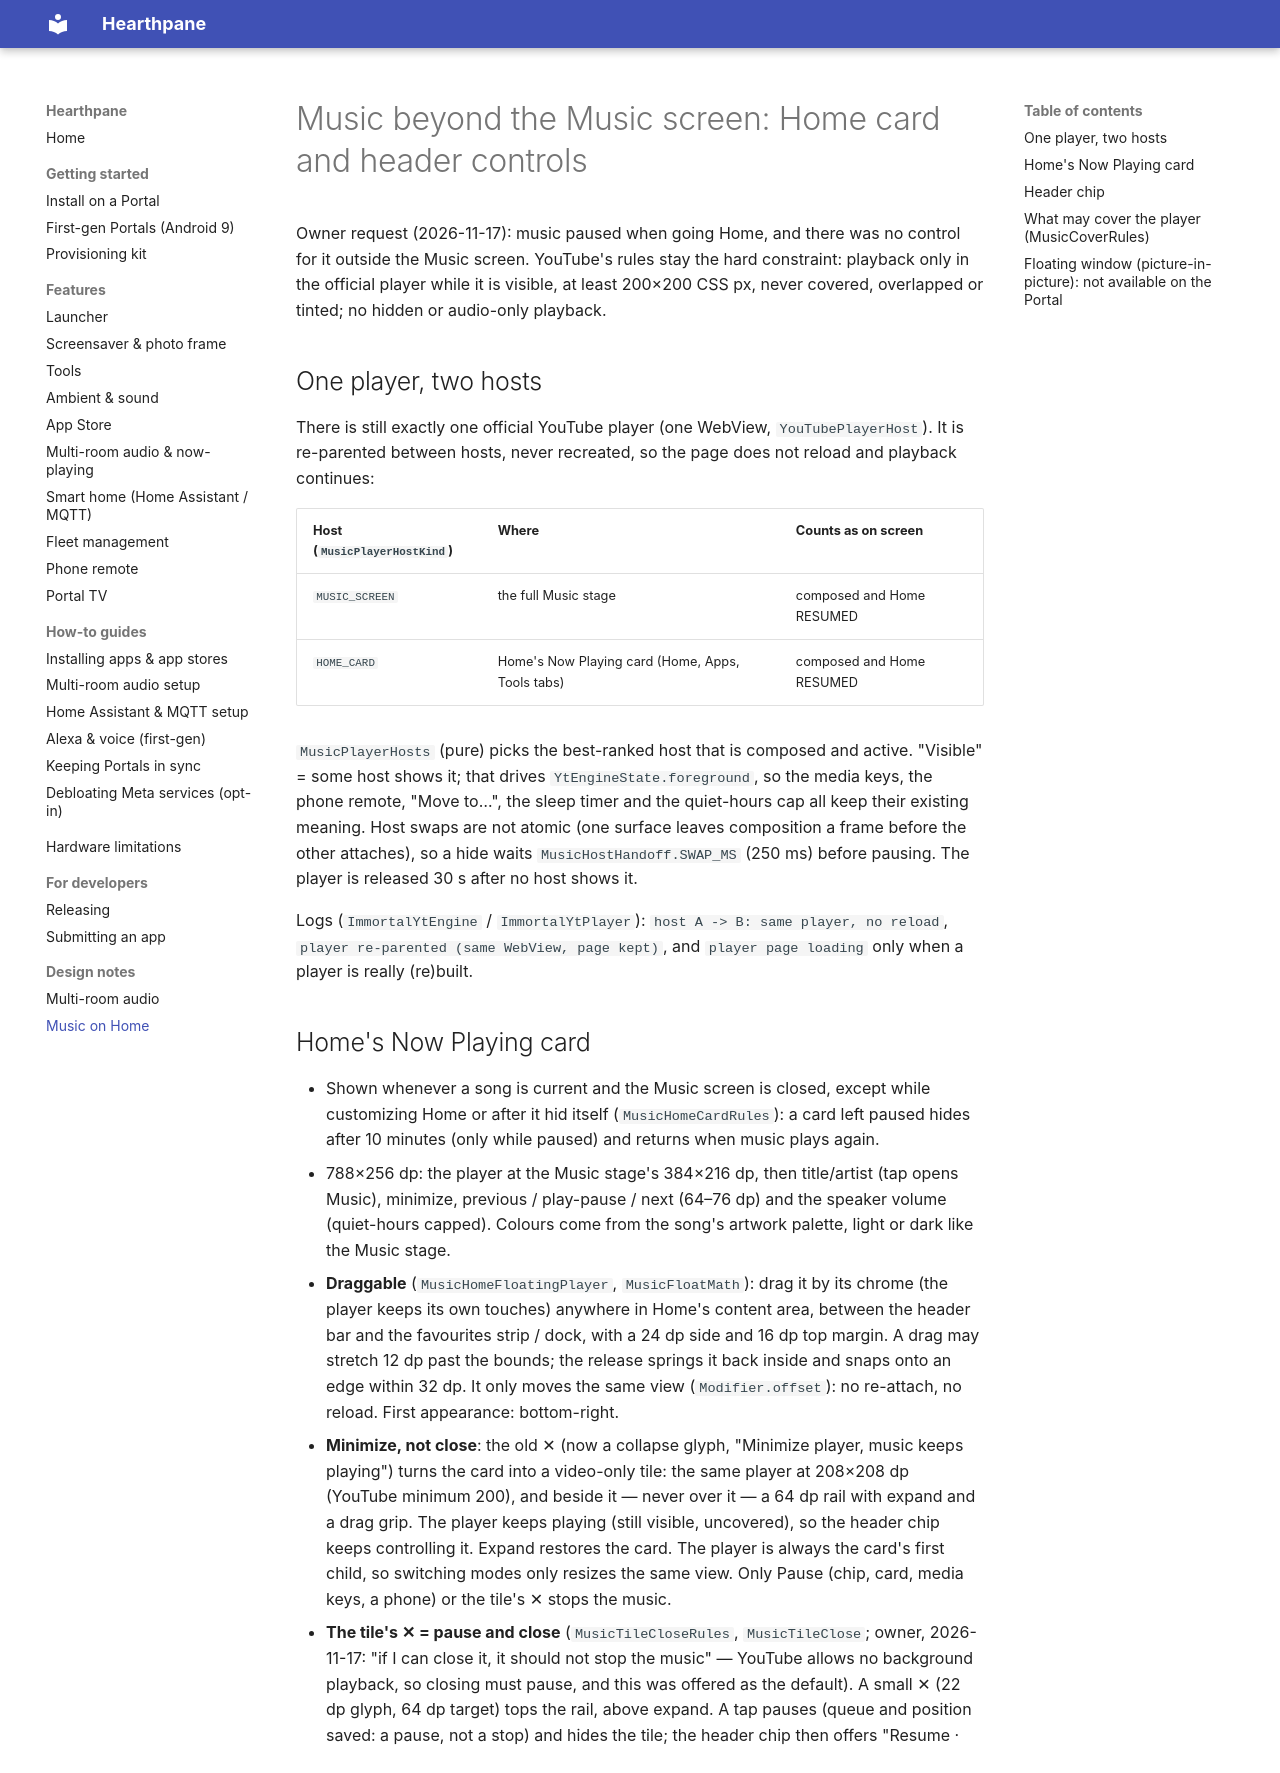

repository: rlchandani/portal-prime · page: design/music-home-player/index.html · generator: mkdocs · copyright: Immortal is an independent community project — not affiliated with, endorsed by, or sponsored by Meta.

# Music beyond the Music screen: Home card and header controls

Owner request (2026-11-17): music paused when going Home, and there was no control for it outside
the Music screen. YouTube's rules stay the hard constraint: playback only in the official player
while it is visible, at least 200×200 CSS px, never covered, overlapped or tinted; no hidden or
audio-only playback.

## One player, two hosts

There is still exactly one official YouTube player (one WebView, `YouTubePlayerHost`). It is
re-parented between hosts, never recreated, so the page does not reload and playback continues:

| Host (`MusicPlayerHostKind`) | Where | Counts as on screen |
|---|---|---|
| `MUSIC_SCREEN` | the full Music stage | composed and Home RESUMED |
| `HOME_CARD` | Home's Now Playing card (Home, Apps, Tools tabs) | composed and Home RESUMED |

`MusicPlayerHosts` (pure) picks the best-ranked host that is composed and active. "Visible" =
some host shows it; that drives `YtEngineState.foreground`, so the media keys, the phone remote,
"Move to…", the sleep timer and the quiet-hours cap all keep their existing meaning. Host swaps are
not atomic (one surface leaves composition a frame before the other attaches), so a hide waits
`MusicHostHandoff.SWAP_MS` (250 ms) before pausing. The player is released 30 s after no host shows it.

Logs (`ImmortalYtEngine` / `ImmortalYtPlayer`): `host A -> B: same player, no reload`,
`player re-parented (same WebView, page kept)`, and `player page loading` only when a player is
really (re)built.

## Home's Now Playing card

- Shown whenever a song is current and the Music screen is closed, except while customizing Home
  or after it hid itself (`MusicHomeCardRules`): a card left paused hides after 10 minutes (only
  while paused) and returns when music plays again.
- 788×256 dp: the player at the Music stage's 384×216 dp, then title/artist (tap opens Music),
  minimize, previous / play-pause / next (64–76 dp) and the speaker volume (quiet-hours capped).
  Colours come from the song's artwork palette, light or dark like the Music stage.
- **Draggable** (`MusicHomeFloatingPlayer`, `MusicFloatMath`): drag it by its chrome (the player
  keeps its own touches) anywhere in Home's content area, between the header bar and the
  favourites strip / dock, with a 24 dp side and 16 dp top margin. A drag may stretch 12 dp past the
  bounds; the release springs it back inside and snaps onto an edge within 32 dp. It only moves the
  same view (`Modifier.offset`): no re-attach, no reload. First appearance: bottom-right.
- **Minimize, not close**: the old ✕ (now a collapse glyph, "Minimize player, music keeps playing")
  turns the card into a video-only tile: the same player at 208×208 dp (YouTube minimum 200), and
  beside it — never over it — a 64 dp rail with expand and a drag grip. The player keeps playing
  (still visible, uncovered), so the header chip keeps controlling it. Expand restores the card.
  The player is always the card's first child, so switching modes only resizes the same view.
  Only Pause (chip, card, media keys, a phone) or the tile's ✕ stops the music.
- **The tile's ✕ = pause and close** (`MusicTileCloseRules`, `MusicTileClose`; owner, 2026-11-17: "if I
  can close it, it should not stop the music" — YouTube allows no background playback, so closing
  must pause, and this was offered as the default). A small ✕ (22 dp glyph, 64 dp target) tops the
  rail, above expand. A tap pauses (queue and position saved: a pause, not a stop) and hides the
  tile; the header chip then offers "Resume · <title>" for the same song, `/remote/ytmusic` reports
  `paused`, and other Portals' follow-me sees the room not playing, exactly as after Pause.
  "Paused · Undo" (Home's inverted toast pill, Undo a 64 dp target) shows for 5 s on whichever tab
  it was closed; Undo brings the tile back and resumes if it was playing. Any request to play — the
  chip's Play, a phone's Play, Music, a move here from another Portal — also brings the tile back
  (also lifts the 10-minute paused auto-hide, which a phone's Play could not before). Closing does not
  show the one-time "Music paused" note: that note now keys off `wantsPlay` (the user's intent), not
  the lagging player status. The tile's size is unchanged, so the Mini's compact layouts (800 dp
  upright, 740 dp tall turned) fit it as before.
- The card and the tile each remember their own spot on this Portal
  (`MusicFloatPositionStore`, SharedPreferences `immortal_music_home_card`, `v1:<fx>,<fy>` fractions
  of the free travel, so a spot survives another tab or a size change).
- A playing card or tile keeps the screen awake and blocks the screensaver, like the Music screen.

## Header chip

`MusicV3HomeChip` is compact and fixed at 198 dp: the song's cover (tap opens Music), Play/Pause
and Next (64 dp). No title text; the cover's accessibility label names the song. Play brings the
card back (the player must be on screen to play) and starts the song there; after a restart it
first loads the saved queue.

`HomeHeaderBudget` keeps every round header button at 68 dp: below the needed width optional pieces
drop in order — mini player, "Connected" text, room name, wordmark, and last the chip. The room
name also ellipsizes as a weighted child. At 1920 dp (the Portal) everything but the legacy mini
player fits; at 1280 dp the chip and all buttons stay, the text goes.

Checked on the Family Portal (2026-11-17, 1920×1280 dp): chip 223 px (198 dp), every header button
77 px (68 dp), paused or playing.

## What may cover the player (`MusicCoverRules`)

- **Pause while shown, resume after:** Call everyone / dinner, Timer done, the doorbell card, the
  follow-me "Continue here?" ask (all full-screen scrims), and Home's dialogs and sheets. Music
  pauses while one shows; when the last closes it resumes only if it was playing when covered. Any
  pause meanwhile, or leaving the screen, cancels that. The sleep timer is kept.
- **Avoid it** wherever it was dragged (`MusicCardAvoidance`, fed by the card's resting rectangle):
  Home's bottom toasts centre in the wider space beside the card or tile when it reaches their
  220 dp band; a full-width MQTT notification takes the screen edge away from it (bottom → top while
  it rests in the lower half, top → bottom in the upper half). The follow-me banner is a top strip
  above the content area and does not reach it.
- Customize hides the card (it would sit on the widgets being arranged), so the music pauses as
  when leaving the screen.

## Floating window (picture-in-picture): not available on the Portal

Checked on the Family Portal (Android 10, 2026-11-17):

- `pm list features` / `cmd package has-feature android.software.picture_in_picture` → true, and
  the PinnedStackController reports a 588×331 px default window (would be 523×294 CSS px).
- But inside the app `PackageManager.hasSystemFeature(FEATURE_PICTURE_IN_PICTURE)` returns
  **false** (Meta's framework hides it from apps).
- The home Activity can't float anyway (Android refuses picture-in-picture for the home type), so
  a separate standard Activity with `supportsPictureInPicture="true"` and its own task was started
  over the opened app (Material Files) while music played. Its `enterPictureInPictureMode(16:9)`
  returned **false**; the task record showed `mSupportsPictureInPicture=false`.

So the experiment was removed. Opening another app from Home pauses the music (250 ms after Home
leaves the foreground) and Home's card shows it paused on return, with the one-time "Music paused"
note. A future firmware that exposes the feature would need the Activity reinstated.
